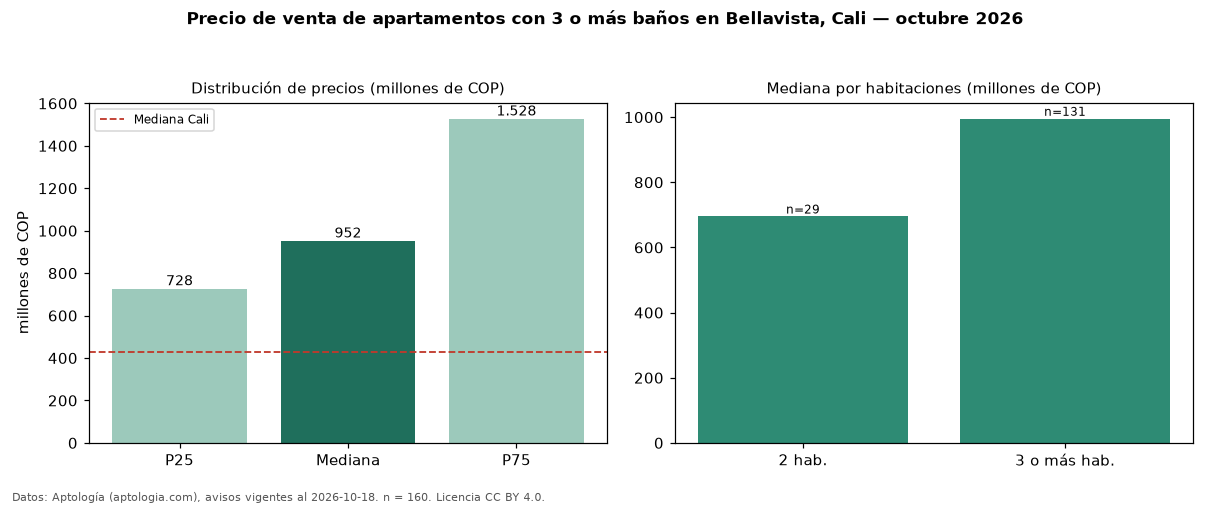

The table this chart was drawn from, first rows:
seccion, metrica, valor, moneda, n
filtro, ban3, con 3 o más baños, , 160
precio, p25, 727500000, COP, 160
precio, mediana, 952500000, COP, 160
precio, p75, 1527500000, COP, 160
precio, minimo, 320000000, COP, 160
precio, maximo, 3890000000, COP, 160
m2, mediana_precio_m2, 6321343, COP, 158
m2, area_mediana_m2, 158.5, m2, 158
admin, mediana_admin_mes, 1167000, COP, 126
banos, mediana_banos, 4.0, , 
parqueadero, pct_con_parqueadero, 100.0, %, 159
estrato, estrato_mas_frecuente, 6, , 160
habitaciones, 2, 695000000, COP, 29
habitaciones, 3+, 995000000, COP, 131
ciudad, mediana_ciudad_referencia, 430000000, COP, 
ciudad, mediana_m2_ciudad, 4650000, COP, 
fuente, fecha_datos, 2026-10-18, , 
fuente, atribucion, https://www.aptologia.com/venta/cali/bel…, , 
fuente, licencia, CC BY 4.0, , 
